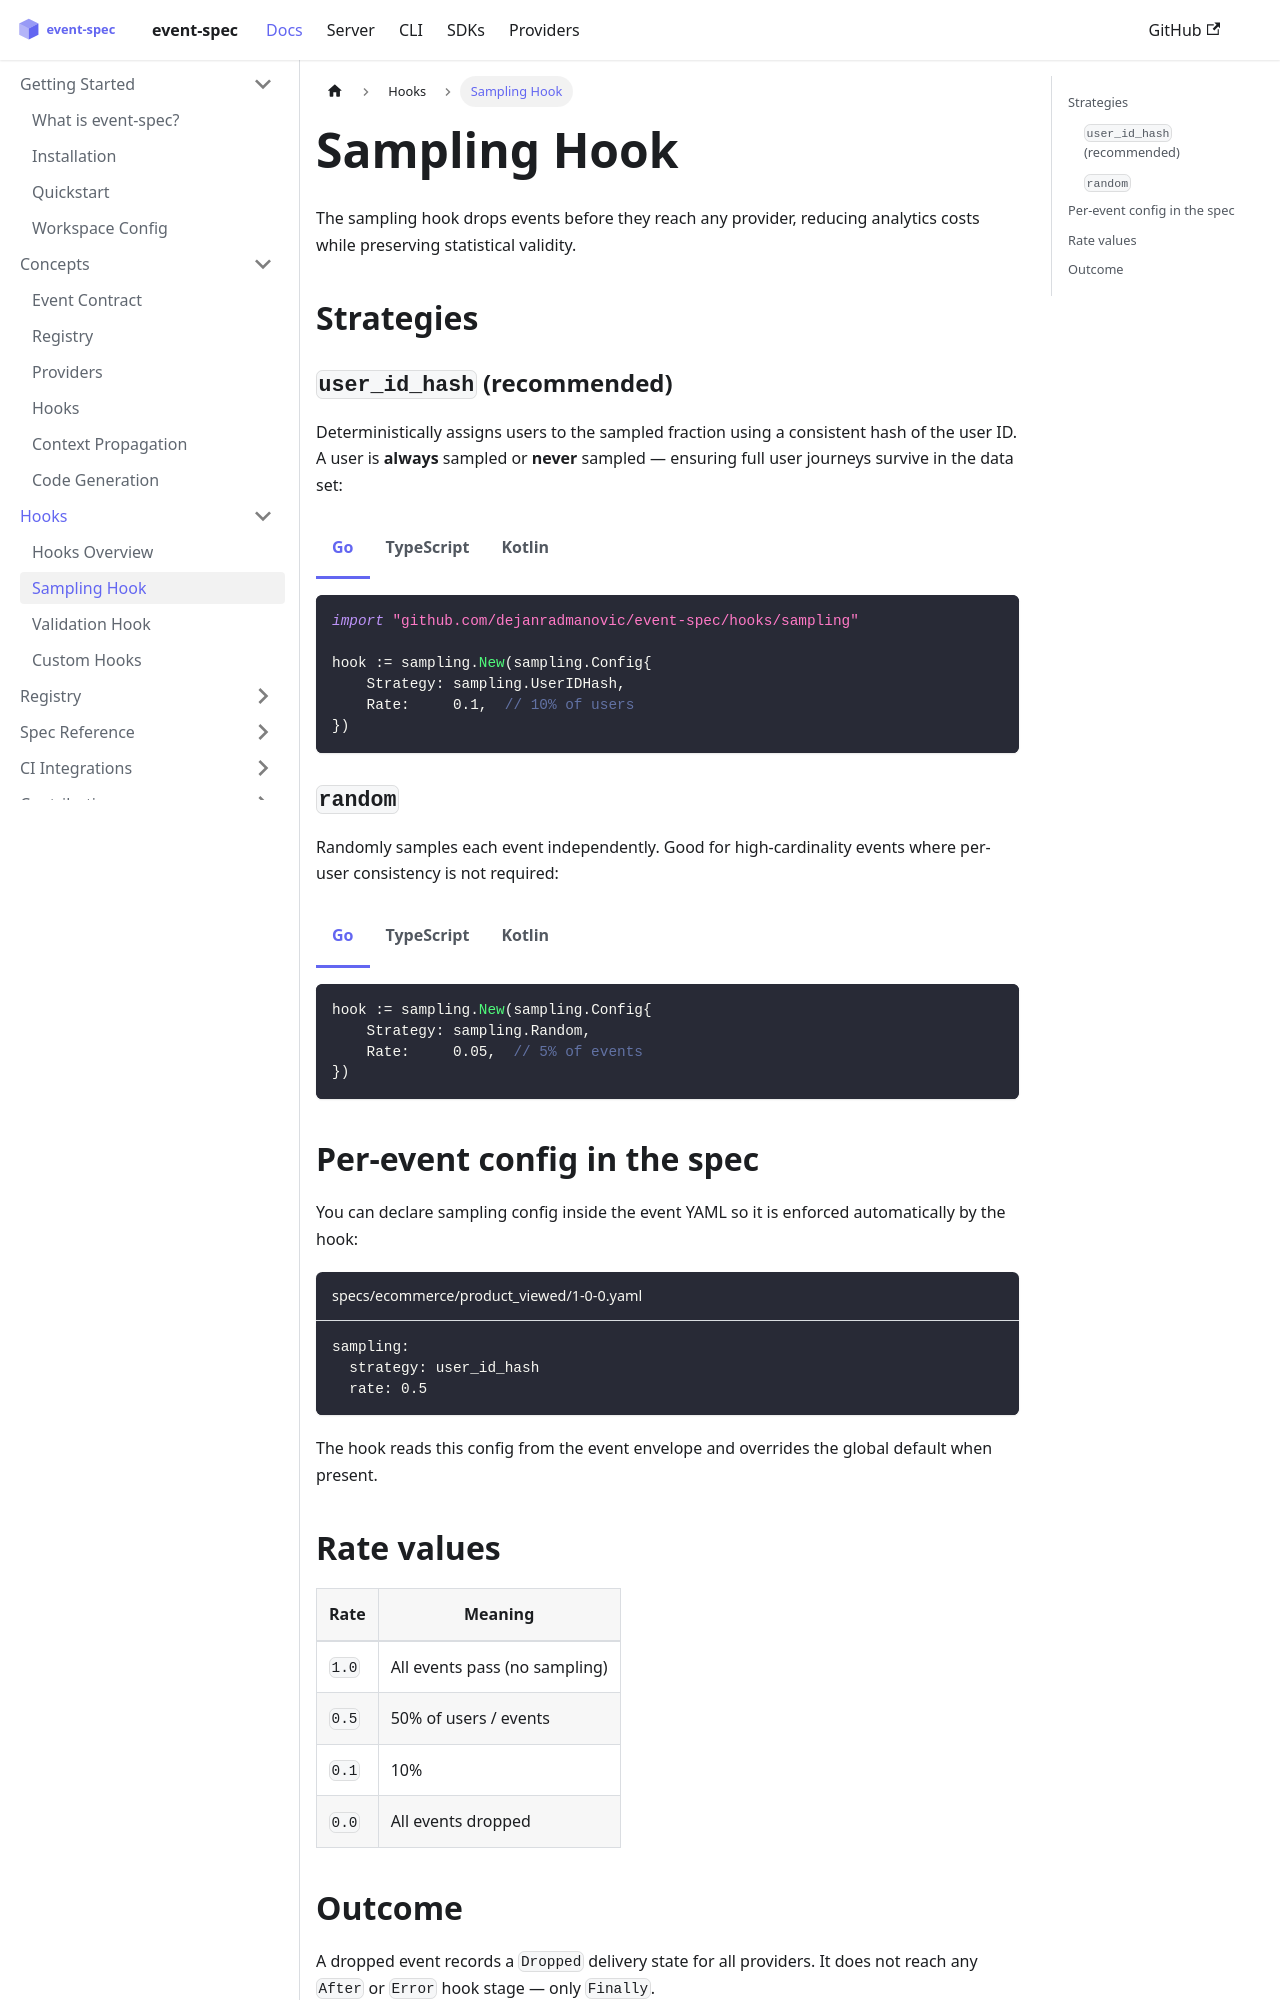

repository: dejanradmanovic/event-spec · page: docs/hooks/sampling.html · generator: docusaurus

---
sidebar_position: 2
---

# Sampling Hook

The sampling hook drops events before they reach any provider, reducing analytics costs while preserving statistical validity.

## Strategies

### `user_id_hash` (recommended)

Deterministically assigns users to the sampled fraction using a consistent hash of the user ID. A user is **always** sampled or **never** sampled — ensuring full user journeys survive in the data set:

import Tabs from '@theme/Tabs';
import TabItem from '@theme/TabItem';

<Tabs>
<TabItem value="go" label="Go">

```go
import "github.com/dejanradmanovic/event-spec/hooks/sampling"

hook := sampling.New(sampling.Config{
    Strategy: sampling.UserIDHash,
    Rate:     0.1,  // 10% of users
})
```

</TabItem>
<TabItem value="ts" label="TypeScript">

```typescript
import { SamplingHook, SamplingStrategy } from '@dejanradmanovic/event-spec-api';

const hook = new SamplingHook({
    strategy: SamplingStrategy.UserIdHash,
    rate: 0.1,  // 10% of users
});
```

</TabItem>
<TabItem value="kotlin" label="Kotlin">

```kotlin
import io.eventspec.analytics.SamplingHook
import io.eventspec.analytics.SamplingPolicy
import io.eventspec.analytics.SamplingStrategy

val hook = SamplingHook { eventName ->
    SamplingPolicy(strategy = SamplingStrategy.USER_ID_HASH, rate = 0.1)
}
```

</TabItem>
</Tabs>

### `random`

Randomly samples each event independently. Good for high-cardinality events where per-user consistency is not required:

<Tabs>
<TabItem value="go" label="Go">

```go
hook := sampling.New(sampling.Config{
    Strategy: sampling.Random,
    Rate:     0.05,  // 5% of events
})
```

</TabItem>
<TabItem value="ts" label="TypeScript">

```typescript
const hook = new SamplingHook({
    strategy: SamplingStrategy.Random,
    rate: 0.05,  // 5% of events
});
```

</TabItem>
<TabItem value="kotlin" label="Kotlin">

```kotlin
val hook = SamplingHook { eventName ->
    SamplingPolicy(strategy = SamplingStrategy.RANDOM, rate = 0.05)
}
```

</TabItem>
</Tabs>
